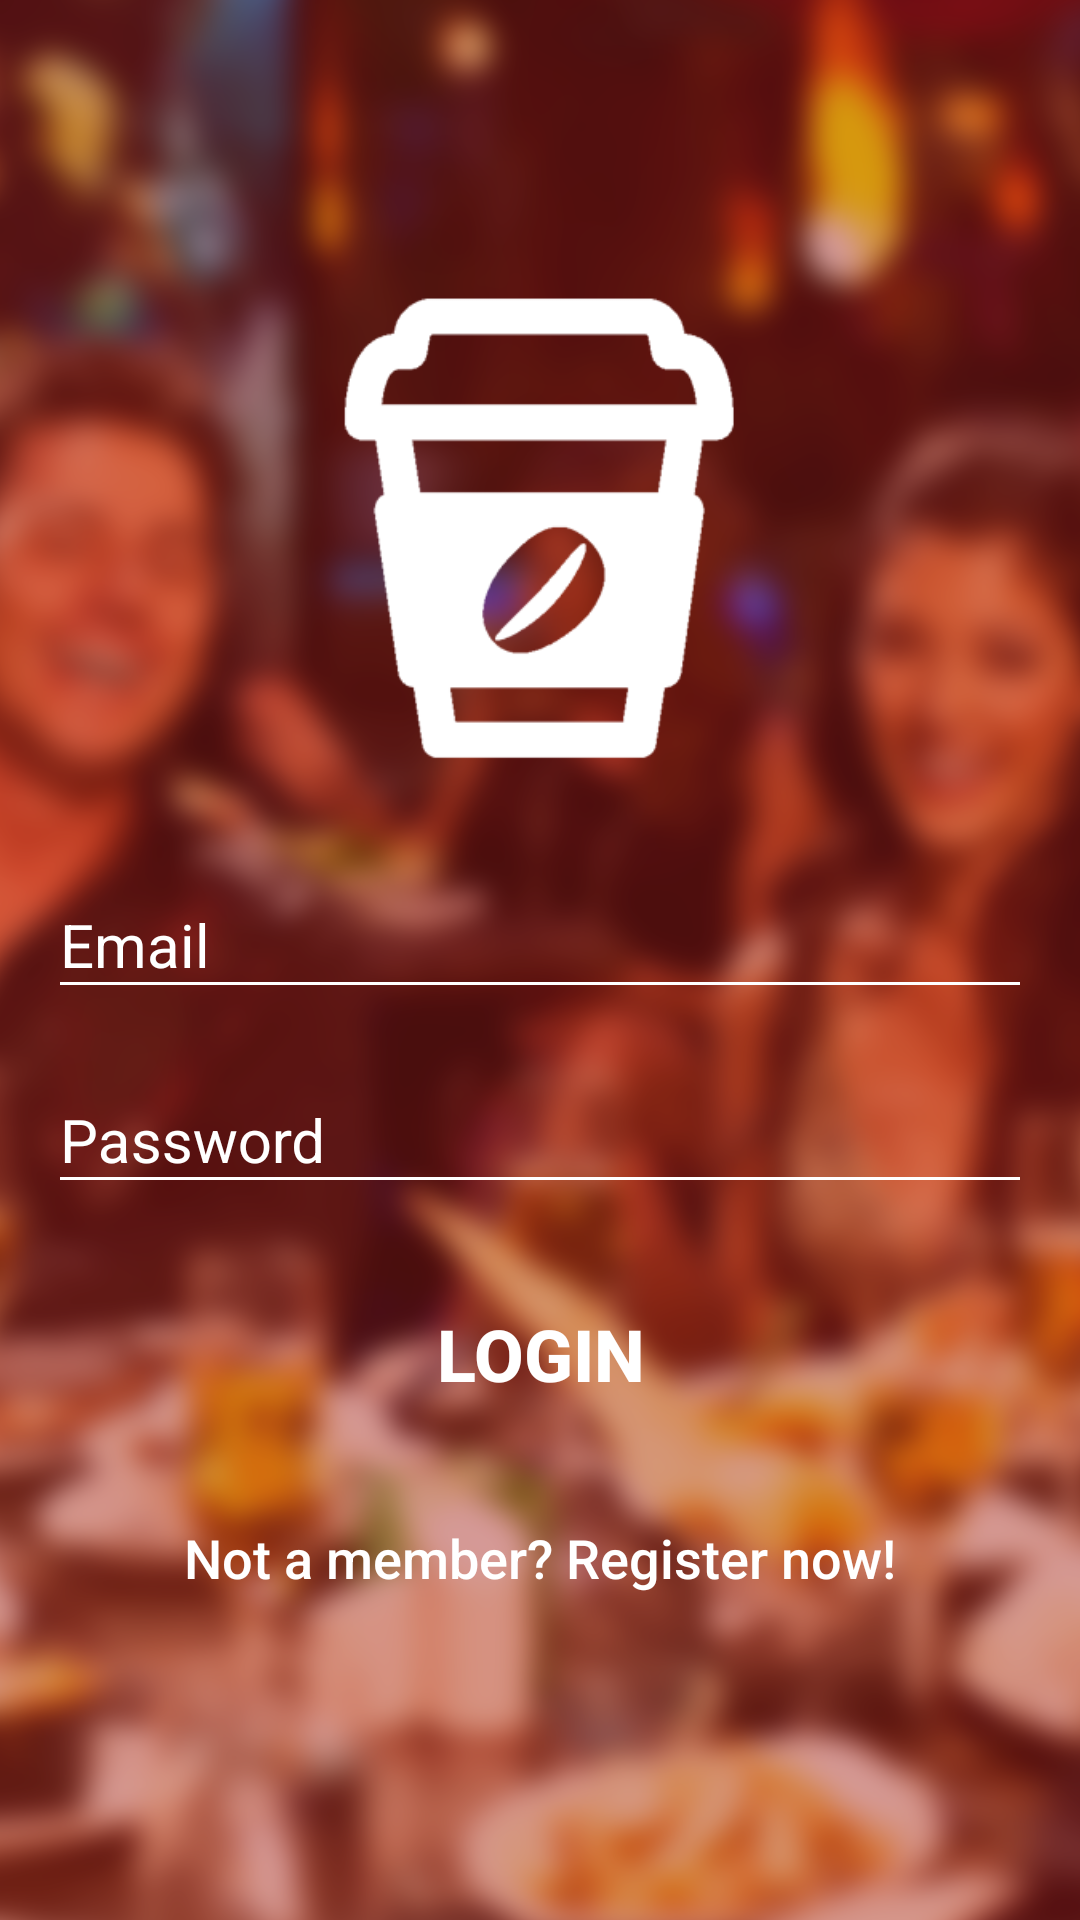

Here is an Android app screen rendered from its layout file. Give the layout XML and the strings, colors and styles it references.
<!-- AndroidManifest.xml: activity theme Theme.AppCompat.Light.NoActionBar.FullScreen -->
<!-- res/layout/activity_login.xml -->
<?xml version="1.0" encoding="utf-8"?>
<android.support.design.widget.CoordinatorLayout xmlns:android="http://schemas.android.com/apk/res/android"
    xmlns:app="http://schemas.android.com/apk/res-auto"
    xmlns:tools="http://schemas.android.com/tools"
    android:layout_width="match_parent"
    android:layout_height="match_parent"
    android:fitsSystemWindows="true"
    tools:context="com.donteatalone.asheeshsharma.capstone_porject2.Activities.LoginActivity">
    <ScrollView
        android:layout_width="match_parent"
        android:layout_height="wrap_content"
        android:fillViewport="true"
        android:minHeight="@dimen/scroll_min_height">
        <RelativeLayout
            android:layout_width="match_parent"
            android:layout_height="wrap_content">
    <LinearLayout
        android:layout_width="match_parent"
        android:layout_height="fill_parent"
        android:background="@mipmap/reg_sin_bck"
        android:gravity="center"
        android:orientation="vertical"
        android:padding="@dimen/activity_horizontal_margin"
        android:layout_alignParentTop="true">


        <ImageView
            android:layout_width="@dimen/logo_w_h"
            android:layout_height="@dimen/logo_w_h"
            android:layout_gravity="center_horizontal"
            android:src="@mipmap/reg_sin_ic"
            android:layout_marginBottom="@dimen/ic_reg_sign_margin" />

        <android.support.design.widget.TextInputLayout
            android:layout_width="match_parent"
            android:layout_height="wrap_content"
            android:theme="@style/TextLabel">

            <EditText
                android:id="@+id/email"
                android:layout_width="match_parent"
                android:layout_height="wrap_content"
                android:layout_marginBottom="@dimen/edit_margin"
                android:hint="@string/hint_email"
                android:inputType="textEmailAddress"
                android:textColor="@color/white"
                android:maxLines="1"
                android:singleLine="true"/>
        </android.support.design.widget.TextInputLayout>

        <android.support.design.widget.TextInputLayout
            android:layout_width="match_parent"
            android:layout_height="wrap_content"
            android:theme="@style/TextLabel">

            <EditText
                android:id="@+id/password"
                android:layout_width="fill_parent"
                android:layout_height="wrap_content"
                android:layout_marginBottom="@dimen/edit_margin"
                android:hint="@string/hint_password"
                android:inputType="textPassword"
                android:textColor="@color/white"
                android:maxLines="1"
                android:singleLine="true"/>
        </android.support.design.widget.TextInputLayout>

        

        <Button
            android:id="@+id/btn_login"
            android:layout_width="fill_parent"
            android:layout_height="wrap_content"
            android:layout_marginTop="@dimen/b1_mtop"
            android:background="@null"
            android:text="@string/btn_login"
            android:textColor="@android:color/white"
            android:textStyle="bold"
            android:textSize="@dimen/login_sigup_btn_font"/>

        

        

        <Button
            android:id="@+id/btn_signup"
            android:layout_width="fill_parent"
            android:layout_height="wrap_content"
            android:layout_marginTop="@dimen/b2_mtop"
            android:background="@null"
            android:text="@string/btn_link_to_register"
            android:textAllCaps="false"
            android:textColor="@color/white"
            android:textSize="@dimen/not_signup_lgin" />


    </LinearLayout>
            <ProgressBar
                style="?android:attr/progressBarStyleSmall"
                android:layout_width="wrap_content"
                android:layout_height="wrap_content"
                android:id="@+id/progressBar"
                android:layout_gravity="center_horizontal"
                android:layout_alignParentTop="false"
                android:layout_alignParentBottom="true"
                android:layout_centerInParent="true"
                android:layout_marginBottom="20dp"
                android:visibility="gone"/>
        </RelativeLayout>
</ScrollView>
</android.support.design.widget.CoordinatorLayout>
<!-- resources referenced by this layout -->
<resources>
  <color name="colorAccent">#FF4081</color>
  <color name="white">#ffffff</color>
  <dimen name="activity_horizontal_margin">16dp</dimen>
  <dimen name="b1_mtop">16dip</dimen>
  <dimen name="b2_mtop">20dip</dimen>
  <dimen name="edit_margin">10dp</dimen>
  <dimen name="ic_reg_sign_margin">25dp</dimen>
  <dimen name="login_sigup_btn_font">24sp</dimen>
  <dimen name="logo_w_h">160dip</dimen>
  <dimen name="not_signup_lgin">18sp</dimen>
  <dimen name="scroll_min_height">800dp</dimen>
  <!-- mipmap reg_sin_bck: png bitmap (mipmap-xxhdpi, 1023736 bytes) -->
  <!-- mipmap reg_sin_ic: png bitmap (mipmap-xxhdpi, 24414 bytes) -->
  <string name="btn_forgot_password">Forgot your password?</string>
  <string name="btn_link_to_register">Not a member? Register now!</string>
  <string name="btn_login">LOGIN</string>
  <string name="hint_email">Email</string>
  <string name="hint_password">Password</string>
  <style name="TextLabel" parent="TextAppearance.AppCompat">
          
          <item name="android:textColorHint">@color/white</item>
          <item name="android:textSize">20sp</item>
          
          <item name="colorAccent">@color/white</item>
          <item name="colorControlNormal">@color/white</item>
          <item name="colorControlActivated">@color/white</item>
      </style>
  <style name="Theme.AppCompat.Light.NoActionBar.FullScreen" parent="@style/Theme.AppCompat.Light">
          <item name="windowNoTitle">true</item>
          <item name="windowActionBar">false</item>
          <item name="android:windowFullscreen">true</item>
          <item name="android:windowContentOverlay">@null</item>
          <item name="colorControlNormal">@color/white</item>
          <item name="colorControlActivated">@color/white</item>
      </style>
</resources>
